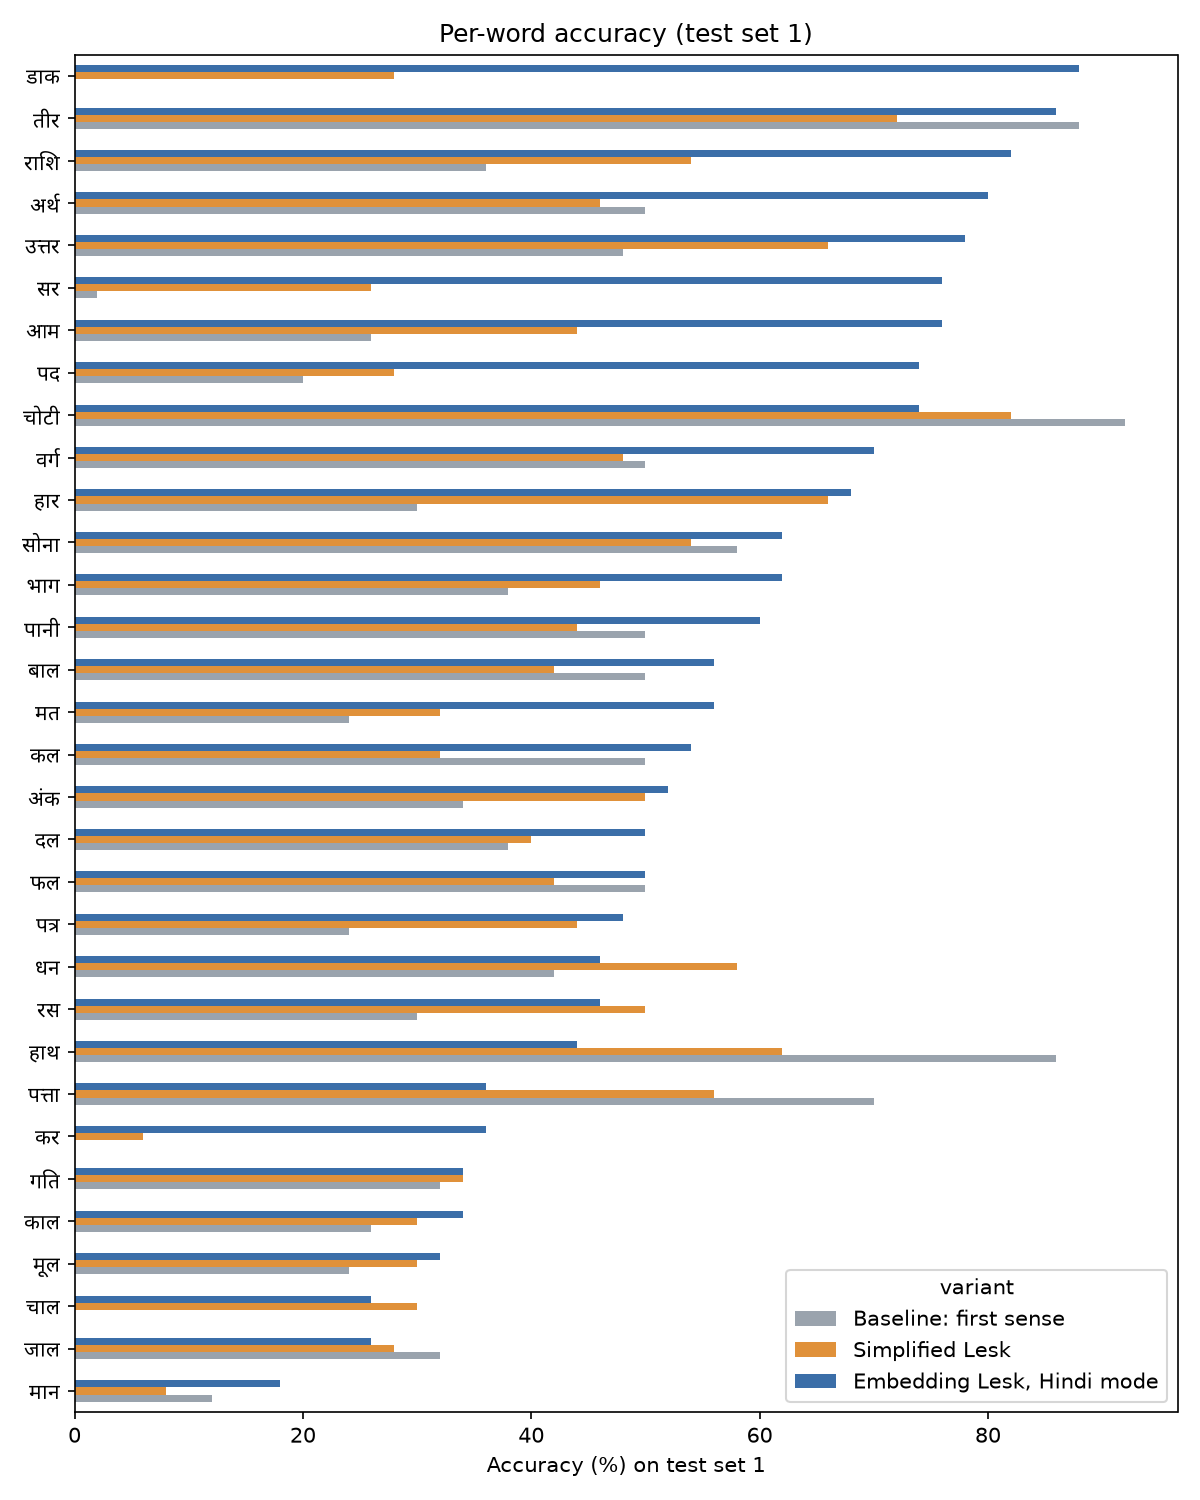

Values plotted in this chart, from the file beside it:
target_word, variant, accuracy
अंक, Baseline: first sense, 34.0
अंक, Embedding Lesk, English mode, 54.0
अंक, Embedding Lesk, Hindi mode, 52.0
अंक, Embedding Lesk, Hindi mode (no POS filte…, 52.0
अंक, Simplified Lesk, 50.0
अंक, Simplified Lesk (no POS filter), 50.0
अर्थ, Baseline: first sense, 50.0
अर्थ, Embedding Lesk, English mode, 82.0
अर्थ, Embedding Lesk, Hindi mode, 80.0
अर्थ, Embedding Lesk, Hindi mode (no POS filte…, 80.0
अर्थ, Simplified Lesk, 46.0
अर्थ, Simplified Lesk (no POS filter), 46.0
आम, Baseline: first sense, 26.0
आम, Embedding Lesk, English mode, 76.0
आम, Embedding Lesk, Hindi mode, 76.0
आम, Embedding Lesk, Hindi mode (no POS filte…, 72.0
आम, Simplified Lesk, 44.0
आम, Simplified Lesk (no POS filter), 24.0
उत्तर, Baseline: first sense, 48.0
उत्तर, Embedding Lesk, English mode, 78.0
उत्तर, Embedding Lesk, Hindi mode, 78.0
उत्तर, Embedding Lesk, Hindi mode (no POS filte…, 76.0
उत्तर, Simplified Lesk, 66.0
उत्तर, Simplified Lesk (no POS filter), 72.0
कर, Baseline: first sense, 0.0
कर, Embedding Lesk, English mode, 34.0
कर, Embedding Lesk, Hindi mode, 36.0
कर, Embedding Lesk, Hindi mode (no POS filte…, 36.0
कर, Simplified Lesk, 6.0
कर, Simplified Lesk (no POS filter), 6.0
कल, Baseline: first sense, 50.0
कल, Embedding Lesk, English mode, 58
कल, Embedding Lesk, Hindi mode, 54.0
कल, Embedding Lesk, Hindi mode (no POS filte…, 58
कल, Simplified Lesk, 32.0
कल, Simplified Lesk (no POS filter), 32.0
काल, Baseline: first sense, 26.0
काल, Embedding Lesk, English mode, 34.0
काल, Embedding Lesk, Hindi mode, 34.0
काल, Embedding Lesk, Hindi mode (no POS filte…, 34.0
काल, Simplified Lesk, 30.0
काल, Simplified Lesk (no POS filter), 30.0
गति, Baseline: first sense, 32.0
गति, Embedding Lesk, English mode, 44.0
गति, Embedding Lesk, Hindi mode, 34.0
गति, Embedding Lesk, Hindi mode (no POS filte…, 34.0
गति, Simplified Lesk, 34.0
गति, Simplified Lesk (no POS filter), 34.0
चाल, Baseline: first sense, 0.0
चाल, Embedding Lesk, English mode, 38.0
चाल, Embedding Lesk, Hindi mode, 26.0
चाल, Embedding Lesk, Hindi mode (no POS filte…, 26.0
चाल, Simplified Lesk, 30.0
चाल, Simplified Lesk (no POS filter), 30.0
चोटी, Baseline: first sense, 92.0
चोटी, Embedding Lesk, English mode, 80.0
चोटी, Embedding Lesk, Hindi mode, 74.0
चोटी, Embedding Lesk, Hindi mode (no POS filte…, 74.0
चोटी, Simplified Lesk, 82.0
चोटी, Simplified Lesk (no POS filter), 82.0
... 132 more rows
